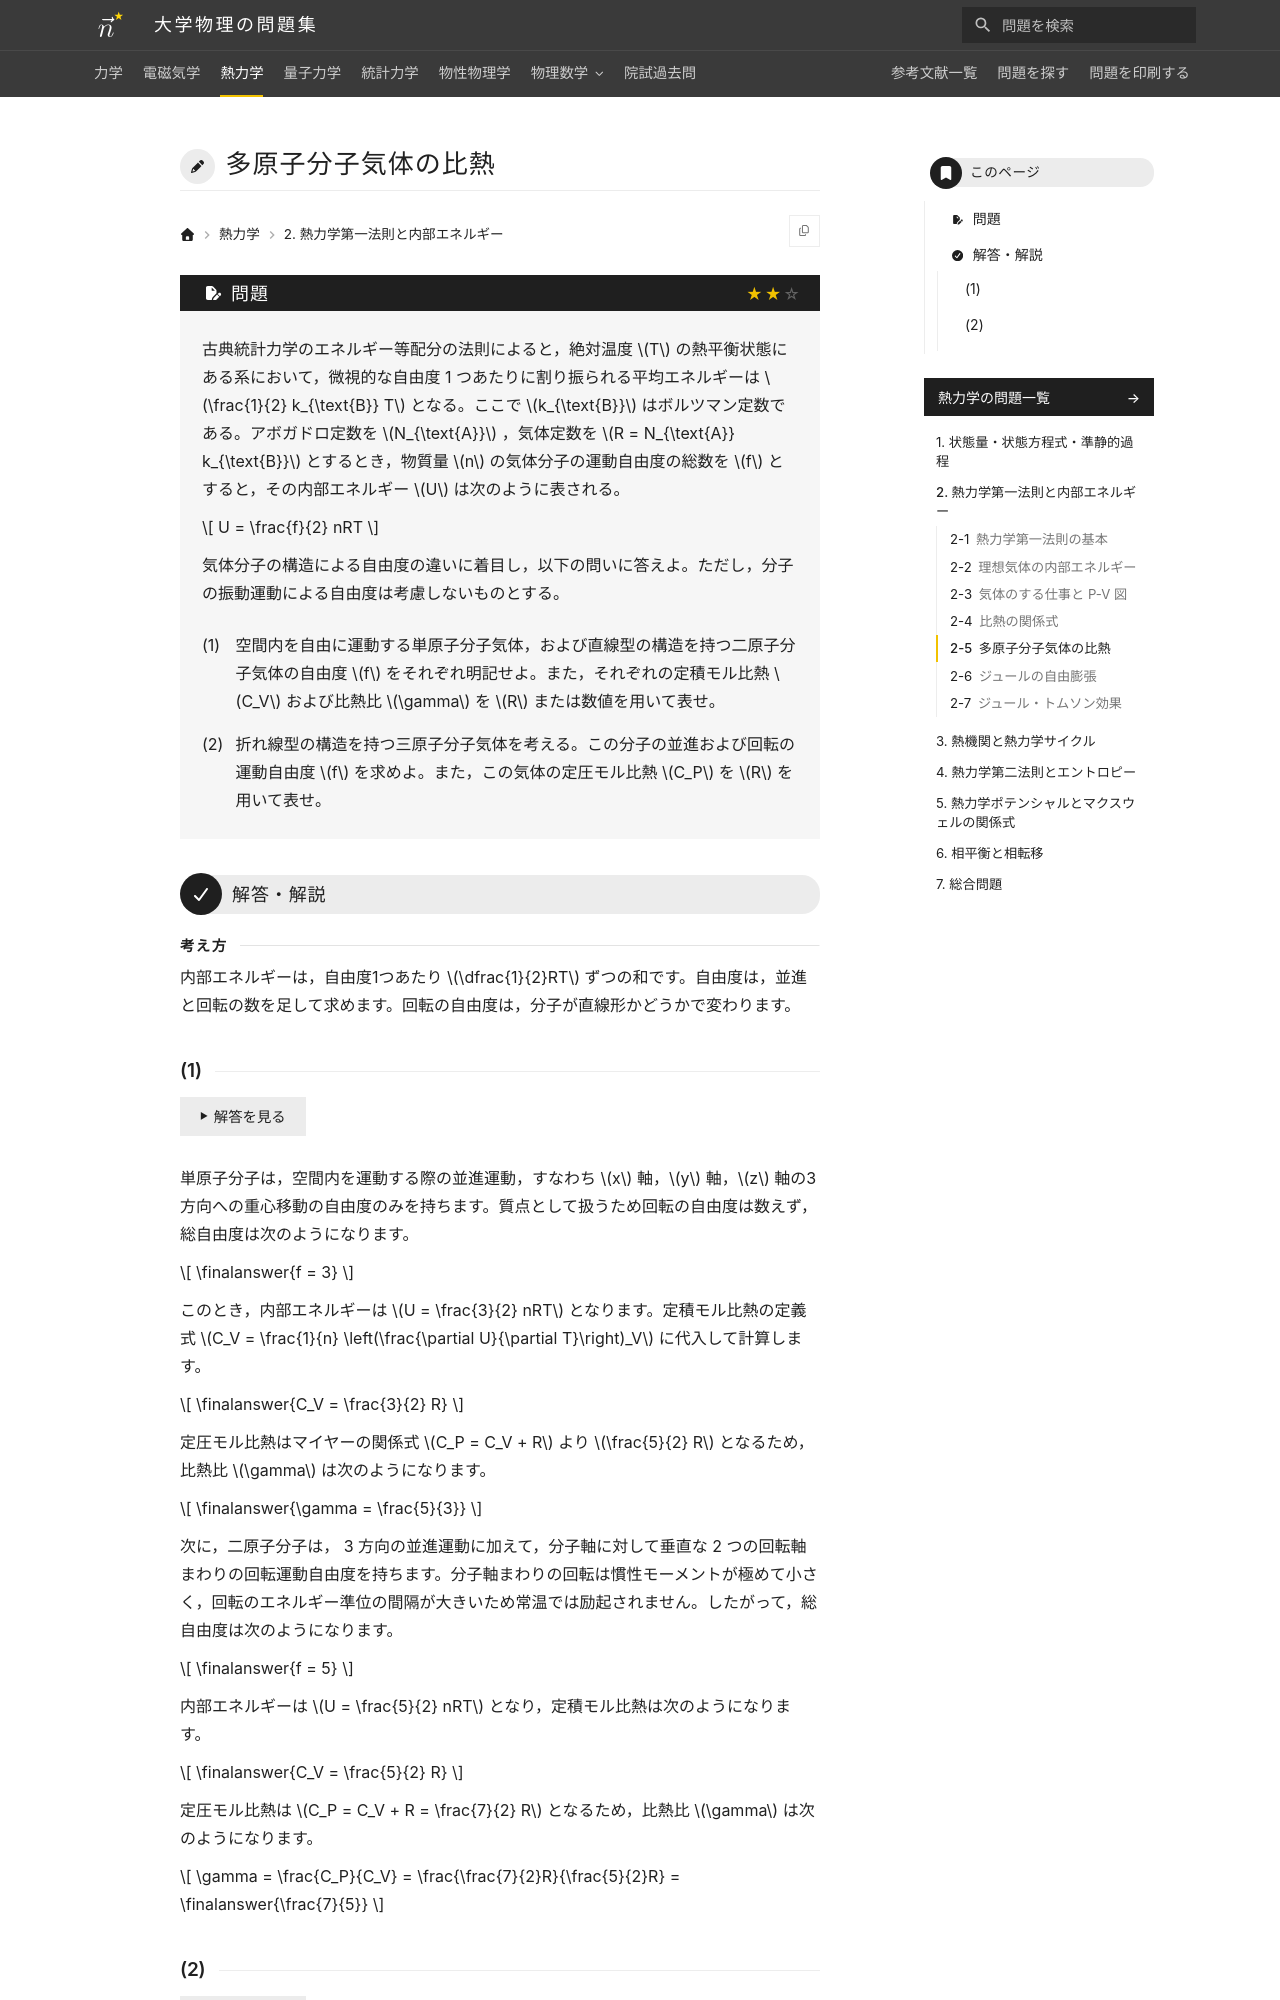

repository: Nanana-2/physics-site · page: 03thermodynamics/02/02_050/index.html · generator: mkdocs

---
tags:
  - 標準
---

# 多原子分子気体の比熱

## 問題
古典統計力学のエネルギー等配分の法則によると，絶対温度 $T$ の熱平衡状態にある系において，微視的な自由度 1 つあたりに割り振られる平均エネルギーは $\frac{1}{2} k_{\text{B}} T$ となる。ここで $k_{\text{B}}$ はボルツマン定数である。アボガドロ定数を $N_{\text{A}}$ ，気体定数を $R = N_{\text{A}} k_{\text{B}}$ とするとき，物質量 $n$ の気体分子の運動自由度の総数を $f$ とすると，その内部エネルギー $U$ は次のように表される。

$$
U = \frac{f}{2} nRT
$$

気体分子の構造による自由度の違いに着目し，以下の問いに答えよ。ただし，分子の振動運動による自由度は考慮しないものとする。

(1) 空間内を自由に運動する単原子分子気体，および直線型の構造を持つ二原子分子気体の自由度 $f$ をそれぞれ明記せよ。また，それぞれの定積モル比熱 $C_V$ および比熱比 $\gamma$ を $R$ または数値を用いて表せ。

(2) 折れ線型の構造を持つ三原子分子気体を考える。この分子の並進および回転の運動自由度 $f$ を求めよ。また，この気体の定圧モル比熱 $C_P$ を $R$ を用いて表せ。

---

## 解答・解説

<div class="approach" markdown>
内部エネルギーは，自由度1つあたり $\dfrac{1}{2}RT$ ずつの和です。自由度は，並進と回転の数を足して求めます。回転の自由度は，分子が直線形かどうかで変わります。
</div>
